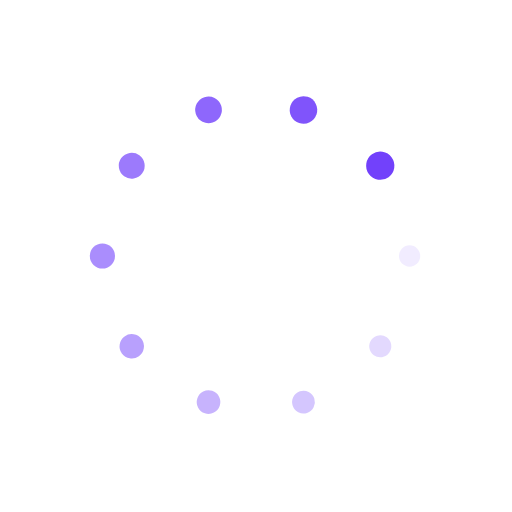
t = 0.00 s
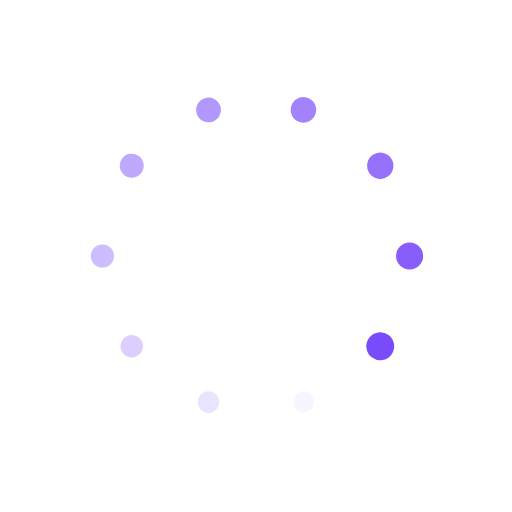
t = 0.69 s
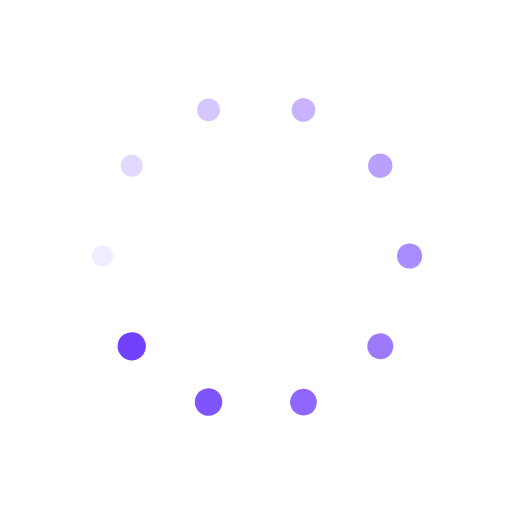
t = 1.39 s
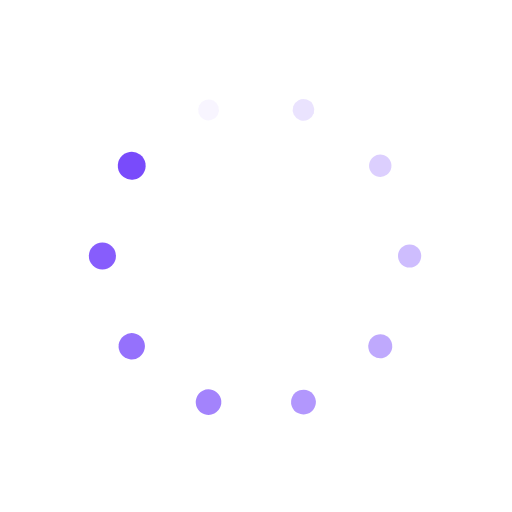
t = 2.08 s

The animated SVG that drew these frames (rendered in a browser with its animation timeline set to each time). Animation: 20 SMIL elements (animate=10,animateTransform=10); one cycle of 2.78 s, repeats indefinitely.

<svg xmlns="http://www.w3.org/2000/svg" viewBox="0 0 100 100" preserveAspectRatio="xMidYMid" width="104" height="104" style="shape-rendering: auto; display: block; background: rgb(255, 255, 255);" xmlns:xlink="http://www.w3.org/1999/xlink"><g><g transform="translate(80,50)">
<g transform="rotate(0)">
<circle fill-opacity="1" fill="#7241fb" r="2" cy="0" cx="0">
  <animateTransform repeatCount="indefinite" dur="2.7777777777777772s" keyTimes="0;1" values="1.3800000000000001 1.3800000000000001;1 1" begin="-2.4999999999999996s" type="scale" attributeName="transform"></animateTransform>
  <animate begin="-2.4999999999999996s" values="1;0" repeatCount="indefinite" dur="2.7777777777777772s" keyTimes="0;1" attributeName="fill-opacity"></animate>
</circle>
</g>
</g><g transform="translate(74.27050983124843,67.6335575687742)">
<g transform="rotate(36)">
<circle fill-opacity="0.9" fill="#7241fb" r="2" cy="0" cx="0">
  <animateTransform repeatCount="indefinite" dur="2.7777777777777772s" keyTimes="0;1" values="1.3800000000000001 1.3800000000000001;1 1" begin="-2.222222222222222s" type="scale" attributeName="transform"></animateTransform>
  <animate begin="-2.222222222222222s" values="1;0" repeatCount="indefinite" dur="2.7777777777777772s" keyTimes="0;1" attributeName="fill-opacity"></animate>
</circle>
</g>
</g><g transform="translate(59.270509831248425,78.53169548885461)">
<g transform="rotate(72)">
<circle fill-opacity="0.8" fill="#7241fb" r="2" cy="0" cx="0">
  <animateTransform repeatCount="indefinite" dur="2.7777777777777772s" keyTimes="0;1" values="1.3800000000000001 1.3800000000000001;1 1" begin="-1.9444444444444442s" type="scale" attributeName="transform"></animateTransform>
  <animate begin="-1.9444444444444442s" values="1;0" repeatCount="indefinite" dur="2.7777777777777772s" keyTimes="0;1" attributeName="fill-opacity"></animate>
</circle>
</g>
</g><g transform="translate(40.72949016875158,78.53169548885461)">
<g transform="rotate(108)">
<circle fill-opacity="0.7" fill="#7241fb" r="2" cy="0" cx="0">
  <animateTransform repeatCount="indefinite" dur="2.7777777777777772s" keyTimes="0;1" values="1.3800000000000001 1.3800000000000001;1 1" begin="-1.6666666666666665s" type="scale" attributeName="transform"></animateTransform>
  <animate begin="-1.6666666666666665s" values="1;0" repeatCount="indefinite" dur="2.7777777777777772s" keyTimes="0;1" attributeName="fill-opacity"></animate>
</circle>
</g>
</g><g transform="translate(25.72949016875158,67.6335575687742)">
<g transform="rotate(144)">
<circle fill-opacity="0.6" fill="#7241fb" r="2" cy="0" cx="0">
  <animateTransform repeatCount="indefinite" dur="2.7777777777777772s" keyTimes="0;1" values="1.3800000000000001 1.3800000000000001;1 1" begin="-1.3888888888888886s" type="scale" attributeName="transform"></animateTransform>
  <animate begin="-1.3888888888888886s" values="1;0" repeatCount="indefinite" dur="2.7777777777777772s" keyTimes="0;1" attributeName="fill-opacity"></animate>
</circle>
</g>
</g><g transform="translate(20,50.00000000000001)">
<g transform="rotate(180)">
<circle fill-opacity="0.5" fill="#7241fb" r="2" cy="0" cx="0">
  <animateTransform repeatCount="indefinite" dur="2.7777777777777772s" keyTimes="0;1" values="1.3800000000000001 1.3800000000000001;1 1" begin="-1.111111111111111s" type="scale" attributeName="transform"></animateTransform>
  <animate begin="-1.111111111111111s" values="1;0" repeatCount="indefinite" dur="2.7777777777777772s" keyTimes="0;1" attributeName="fill-opacity"></animate>
</circle>
</g>
</g><g transform="translate(25.729490168751575,32.366442431225806)">
<g transform="rotate(216)">
<circle fill-opacity="0.4" fill="#7241fb" r="2" cy="0" cx="0">
  <animateTransform repeatCount="indefinite" dur="2.7777777777777772s" keyTimes="0;1" values="1.3800000000000001 1.3800000000000001;1 1" begin="-0.8333333333333333s" type="scale" attributeName="transform"></animateTransform>
  <animate begin="-0.8333333333333333s" values="1;0" repeatCount="indefinite" dur="2.7777777777777772s" keyTimes="0;1" attributeName="fill-opacity"></animate>
</circle>
</g>
</g><g transform="translate(40.729490168751575,21.468304511145394)">
<g transform="rotate(252)">
<circle fill-opacity="0.3" fill="#7241fb" r="2" cy="0" cx="0">
  <animateTransform repeatCount="indefinite" dur="2.7777777777777772s" keyTimes="0;1" values="1.3800000000000001 1.3800000000000001;1 1" begin="-0.5555555555555555s" type="scale" attributeName="transform"></animateTransform>
  <animate begin="-0.5555555555555555s" values="1;0" repeatCount="indefinite" dur="2.7777777777777772s" keyTimes="0;1" attributeName="fill-opacity"></animate>
</circle>
</g>
</g><g transform="translate(59.27050983124842,21.46830451114539)">
<g transform="rotate(288)">
<circle fill-opacity="0.2" fill="#7241fb" r="2" cy="0" cx="0">
  <animateTransform repeatCount="indefinite" dur="2.7777777777777772s" keyTimes="0;1" values="1.3800000000000001 1.3800000000000001;1 1" begin="-0.27777777777777773s" type="scale" attributeName="transform"></animateTransform>
  <animate begin="-0.27777777777777773s" values="1;0" repeatCount="indefinite" dur="2.7777777777777772s" keyTimes="0;1" attributeName="fill-opacity"></animate>
</circle>
</g>
</g><g transform="translate(74.27050983124842,32.3664424312258)">
<g transform="rotate(324)">
<circle fill-opacity="0.1" fill="#7241fb" r="2" cy="0" cx="0">
  <animateTransform repeatCount="indefinite" dur="2.7777777777777772s" keyTimes="0;1" values="1.3800000000000001 1.3800000000000001;1 1" begin="0s" type="scale" attributeName="transform"></animateTransform>
  <animate begin="0s" values="1;0" repeatCount="indefinite" dur="2.7777777777777772s" keyTimes="0;1" attributeName="fill-opacity"></animate>
</circle>
</g>
</g><g></g></g><!-- [ldio] generated by https://loading.io --></svg>